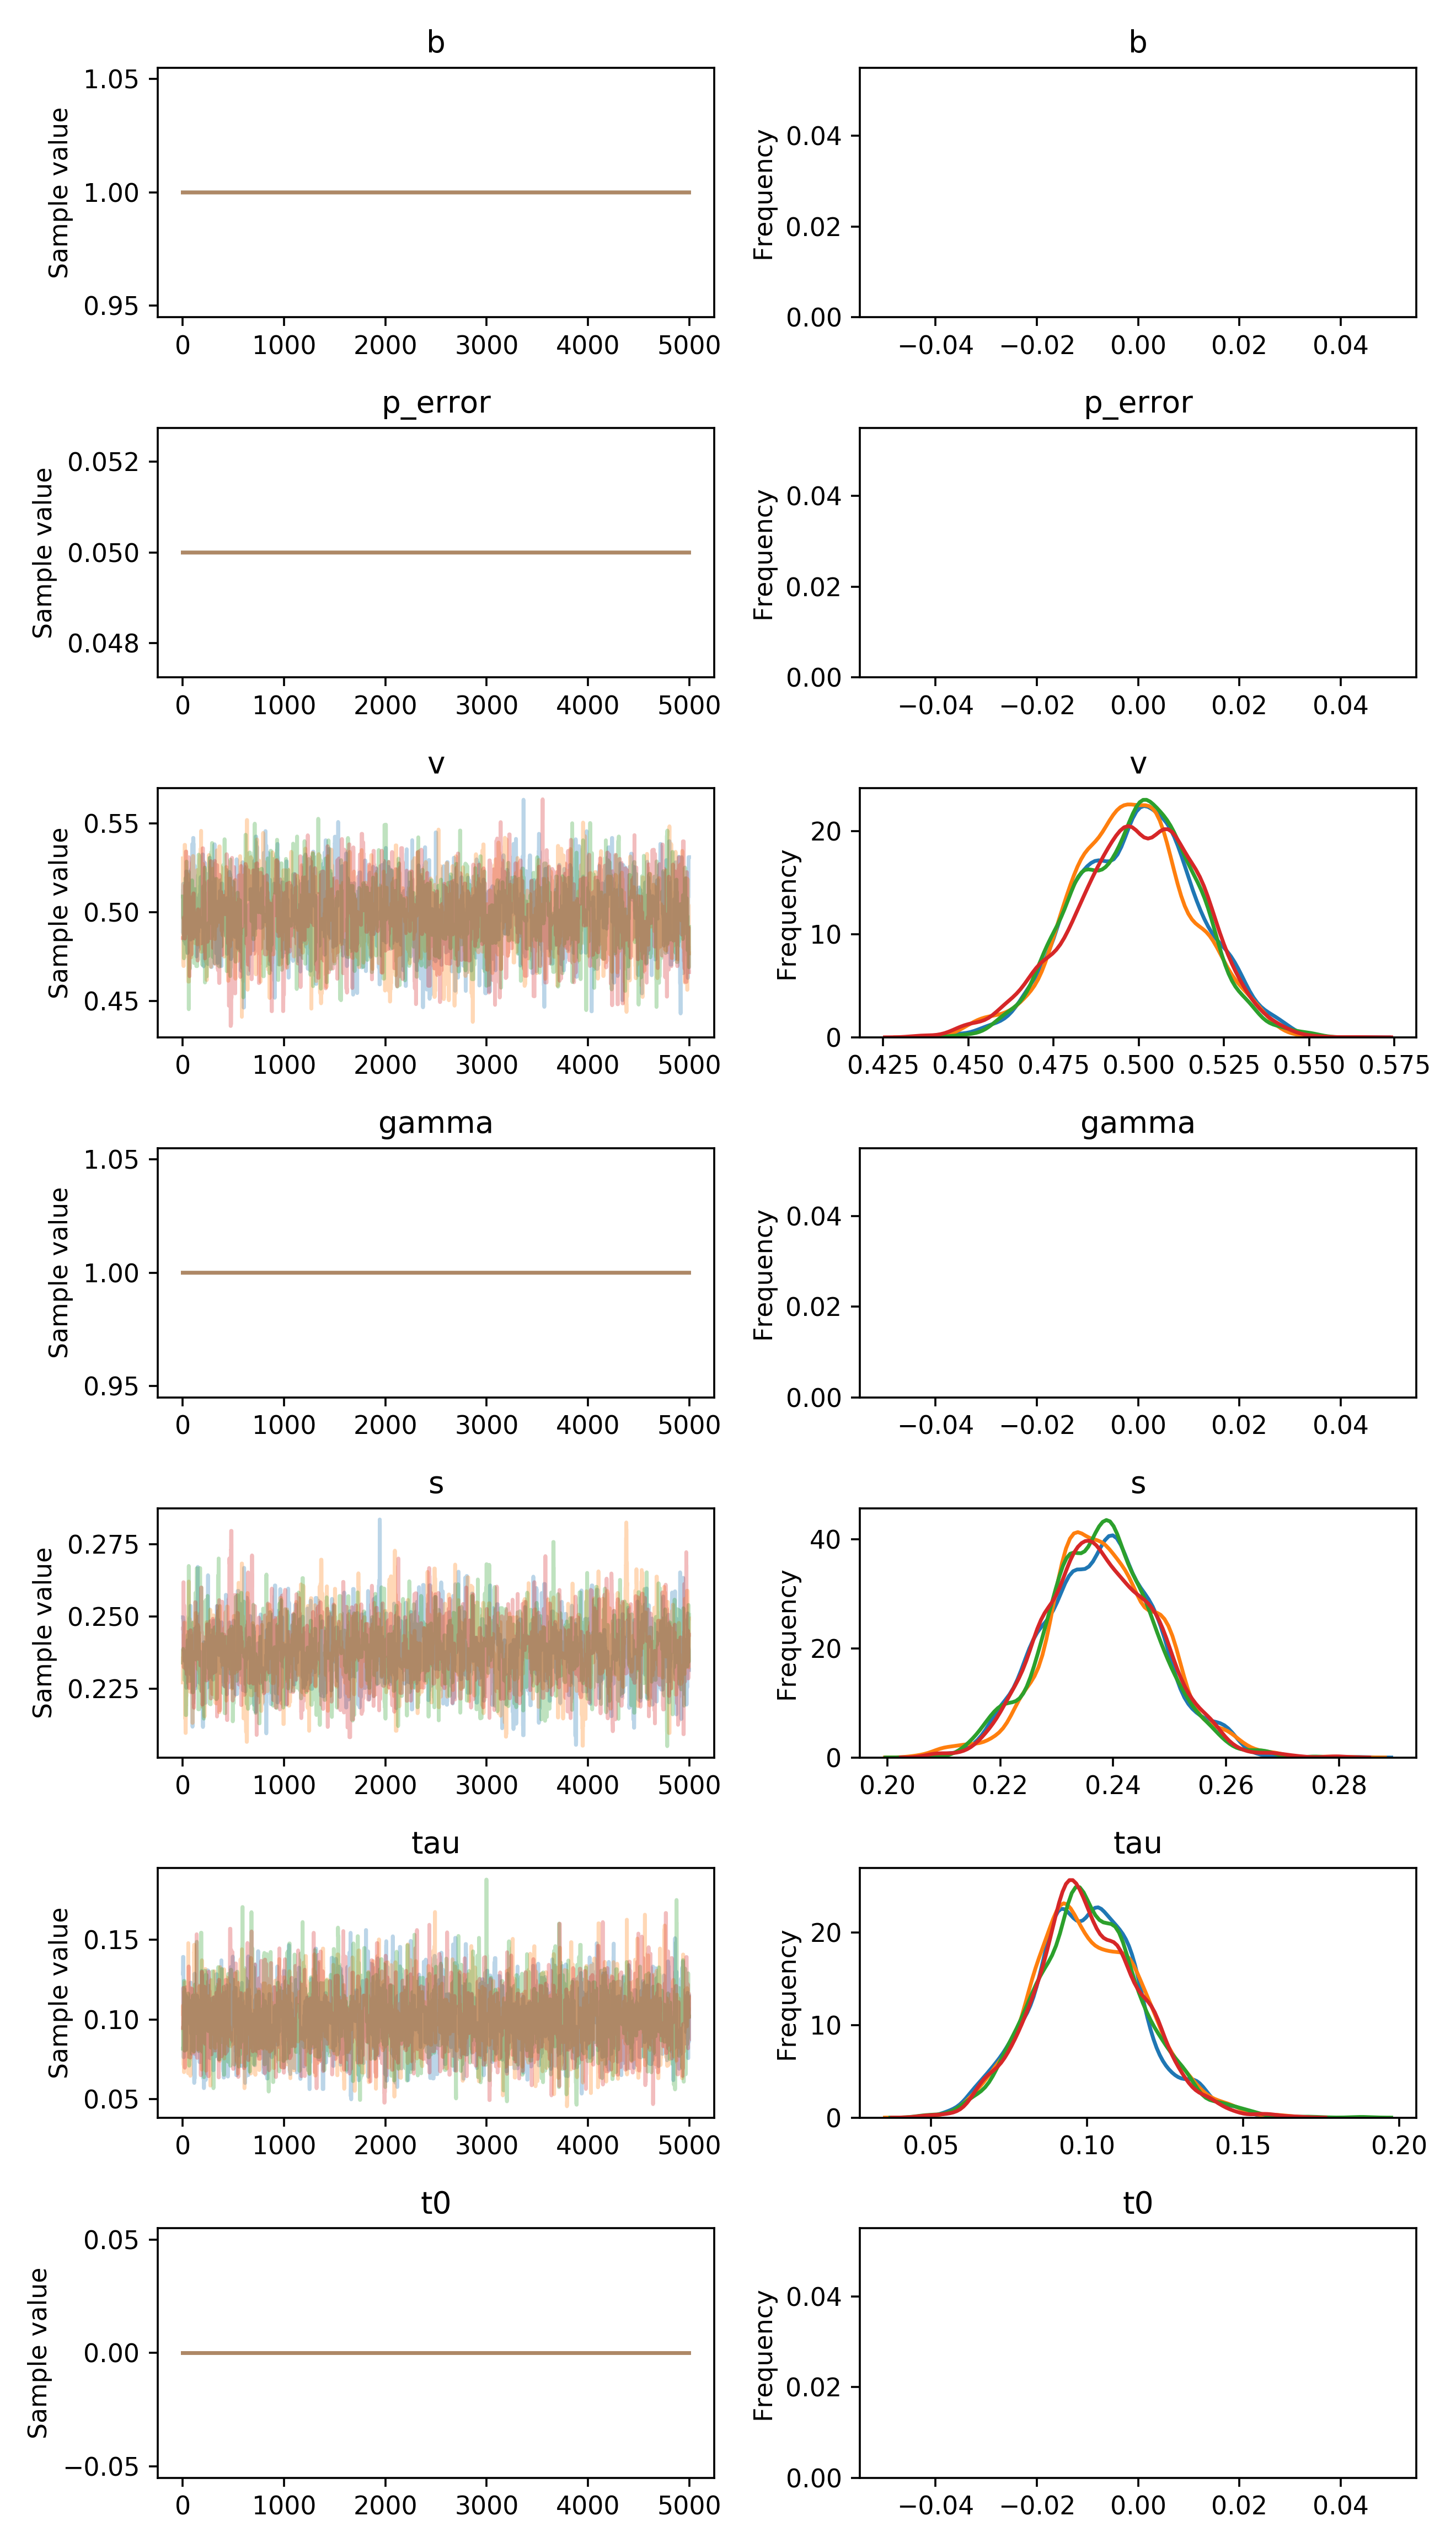

Data behind this chart, as committed beside it:
, b, p_error, v__0_0, gamma__0_0, s__0_0, tau__0_0, t0__0_0
0, 1.0, 0.05, 0.4892, 1.0, 0.2497, 0.1289, 0.0
1, 1.0, 0.05, 0.4892, 1.0, 0.2497, 0.1289, 0.0
2, 1.0, 0.05, 0.5123, 1.0, 0.2497, 0.1393, 0.0
3, 1.0, 0.05, 0.5123, 1.0, 0.2497, 0.1393, 0.0
4, 1.0, 0.05, 0.516, 1.0, 0.2486, 0.1393, 0.0
5, 1.0, 0.05, 0.4877, 1.0, 0.2486, 0.1393, 0.0
6, 1.0, 0.05, 0.4883, 1.0, 0.2486, 0.1393, 0.0
7, 1.0, 0.05, 0.4883, 1.0, 0.2486, 0.07638, 0.0
8, 1.0, 0.05, 0.4883, 1.0, 0.2382, 0.07638, 0.0
9, 1.0, 0.05, 0.4883, 1.0, 0.2382, 0.07638, 0.0
10, 1.0, 0.05, 0.4883, 1.0, 0.2382, 0.07638, 0.0
11, 1.0, 0.05, 0.4883, 1.0, 0.2382, 0.1191, 0.0
12, 1.0, 0.05, 0.4841, 1.0, 0.2382, 0.1191, 0.0
13, 1.0, 0.05, 0.5145, 1.0, 0.2382, 0.1191, 0.0
14, 1.0, 0.05, 0.5145, 1.0, 0.2382, 0.1191, 0.0
15, 1.0, 0.05, 0.5022, 1.0, 0.2346, 0.1191, 0.0
16, 1.0, 0.05, 0.5022, 1.0, 0.2346, 0.1191, 0.0
17, 1.0, 0.05, 0.5022, 1.0, 0.2346, 0.1191, 0.0
18, 1.0, 0.05, 0.5022, 1.0, 0.2346, 0.1191, 0.0
19, 1.0, 0.05, 0.5022, 1.0, 0.2346, 0.115, 0.0
20, 1.0, 0.05, 0.5022, 1.0, 0.2346, 0.09715, 0.0
21, 1.0, 0.05, 0.5022, 1.0, 0.2346, 0.1149, 0.0
22, 1.0, 0.05, 0.5022, 1.0, 0.2346, 0.1149, 0.0
23, 1.0, 0.05, 0.5022, 1.0, 0.2387, 0.1149, 0.0
24, 1.0, 0.05, 0.5022, 1.0, 0.2387, 0.1149, 0.0
25, 1.0, 0.05, 0.4866, 1.0, 0.2359, 0.1149, 0.0
26, 1.0, 0.05, 0.4823, 1.0, 0.2376, 0.1149, 0.0
27, 1.0, 0.05, 0.5072, 1.0, 0.2376, 0.1149, 0.0
28, 1.0, 0.05, 0.5072, 1.0, 0.2376, 0.1149, 0.0
29, 1.0, 0.05, 0.5072, 1.0, 0.2376, 0.1149, 0.0
30, 1.0, 0.05, 0.5072, 1.0, 0.2287, 0.1149, 0.0
31, 1.0, 0.05, 0.5041, 1.0, 0.2287, 0.1149, 0.0
32, 1.0, 0.05, 0.5041, 1.0, 0.2287, 0.1149, 0.0
33, 1.0, 0.05, 0.5229, 1.0, 0.2287, 0.08122, 0.0
34, 1.0, 0.05, 0.5229, 1.0, 0.2287, 0.08122, 0.0
35, 1.0, 0.05, 0.5229, 1.0, 0.2253, 0.08612, 0.0
36, 1.0, 0.05, 0.5229, 1.0, 0.2288, 0.08612, 0.0
37, 1.0, 0.05, 0.5229, 1.0, 0.2288, 0.1133, 0.0
38, 1.0, 0.05, 0.5229, 1.0, 0.2288, 0.1133, 0.0
39, 1.0, 0.05, 0.5229, 1.0, 0.2355, 0.1133, 0.0
40, 1.0, 0.05, 0.5017, 1.0, 0.2355, 0.1133, 0.0
41, 1.0, 0.05, 0.4812, 1.0, 0.2355, 0.1137, 0.0
42, 1.0, 0.05, 0.4812, 1.0, 0.2355, 0.1071, 0.0
43, 1.0, 0.05, 0.4812, 1.0, 0.2355, 0.1071, 0.0
44, 1.0, 0.05, 0.4812, 1.0, 0.2355, 0.1071, 0.0
45, 1.0, 0.05, 0.4786, 1.0, 0.2355, 0.1071, 0.0
46, 1.0, 0.05, 0.4786, 1.0, 0.2355, 0.1099, 0.0
47, 1.0, 0.05, 0.4771, 1.0, 0.2417, 0.1099, 0.0
48, 1.0, 0.05, 0.4771, 1.0, 0.2417, 0.1099, 0.0
49, 1.0, 0.05, 0.4985, 1.0, 0.2417, 0.1099, 0.0
50, 1.0, 0.05, 0.4978, 1.0, 0.2417, 0.1103, 0.0
51, 1.0, 0.05, 0.5053, 1.0, 0.2417, 0.1103, 0.0
52, 1.0, 0.05, 0.5053, 1.0, 0.2417, 0.1103, 0.0
53, 1.0, 0.05, 0.5053, 1.0, 0.2417, 0.1103, 0.0
54, 1.0, 0.05, 0.5053, 1.0, 0.2417, 0.1103, 0.0
55, 1.0, 0.05, 0.5053, 1.0, 0.2417, 0.1103, 0.0
56, 1.0, 0.05, 0.5063, 1.0, 0.2417, 0.1103, 0.0
57, 1.0, 0.05, 0.5063, 1.0, 0.2335, 0.1041, 0.0
58, 1.0, 0.05, 0.5063, 1.0, 0.2335, 0.1041, 0.0
59, 1.0, 0.05, 0.5063, 1.0, 0.2335, 0.1041, 0.0
... 19,940 more rows
